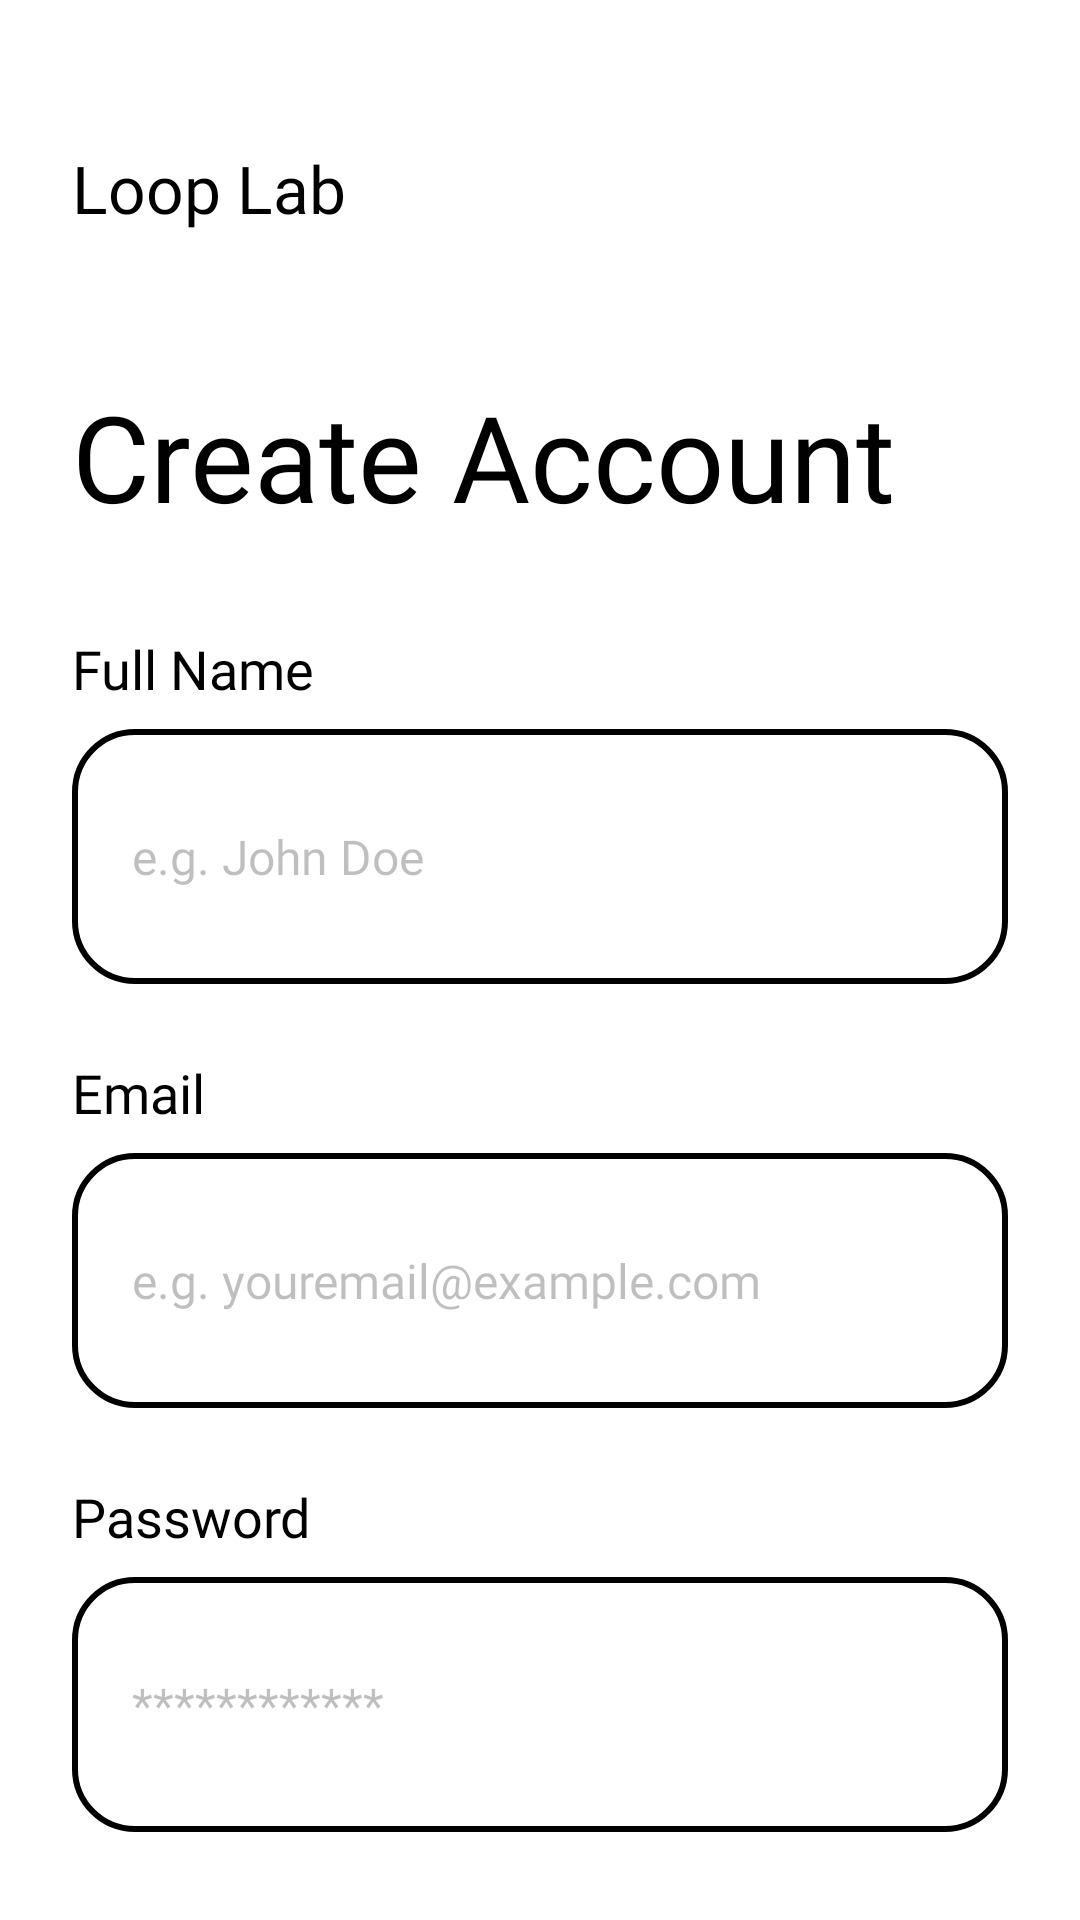

Layout XML and referenced resources for this Android screen:
<!-- AndroidManifest.xml: application theme Theme.LoopLab -->
<!-- res/layout/activity_register.xml -->
<?xml version="1.0" encoding="utf-8"?>
<androidx.constraintlayout.widget.ConstraintLayout xmlns:android="http://schemas.android.com/apk/res/android"
    xmlns:app="http://schemas.android.com/apk/res-auto"
    android:layout_width="match_parent"
    android:layout_height="match_parent"
    android:background="#FFFFFF"
    android:fitsSystemWindows="true">

    <androidx.core.widget.NestedScrollView
        android:layout_width="match_parent"
        android:layout_height="match_parent"
        android:fillViewport="true">

        <LinearLayout
            android:layout_width="match_parent"
            android:layout_height="wrap_content"
            android:orientation="vertical"
            android:paddingHorizontal="24dp"
            android:paddingVertical="48dp">

            <TextView
                android:layout_width="wrap_content"
                android:layout_height="wrap_content"
                android:fontFamily="@font/manrope_bold"
                android:text="Loop Lab"
                android:textColor="#000000"
                android:textSize="22sp" />

            <TextView
                android:layout_width="wrap_content"
                android:layout_height="wrap_content"
                android:layout_marginTop="48dp"
                android:fontFamily="@font/manrope_bold"
                android:text="Create Account"
                android:textColor="#000000"
                android:textSize="40sp" />

            <TextView
                android:layout_width="wrap_content"
                android:layout_height="wrap_content"
                android:layout_marginTop="32dp"
                android:fontFamily="@font/manrope_semibold"
                android:text="Full Name"
                android:textColor="#000000"
                android:textSize="18sp" />

            <EditText
                android:id="@+id/etName"
                android:layout_width="match_parent"
                android:layout_height="85dp"
                android:layout_marginTop="8dp"
                android:background="@drawable/bg_input_field"
                android:fontFamily="@font/manrope_medium"
                android:hint="e.g. John Doe"
                android:inputType="textPersonName"
                android:paddingHorizontal="20dp"
                android:textColor="#000000"
                android:textColorHint="#40000000"
                android:textSize="16sp" />

            <TextView
                android:layout_width="wrap_content"
                android:layout_height="wrap_content"
                android:layout_marginTop="24dp"
                android:fontFamily="@font/manrope_semibold"
                android:text="Email"
                android:textColor="#000000"
                android:textSize="18sp" />

            <EditText
                android:id="@+id/etEmail"
                android:layout_width="match_parent"
                android:layout_height="85dp"
                android:layout_marginTop="8dp"
                android:background="@drawable/bg_input_field"
                android:fontFamily="@font/manrope_medium"
                android:hint="e.g. youremail@example.com"
                android:inputType="textEmailAddress"
                android:paddingHorizontal="20dp"
                android:textColor="#000000"
                android:textColorHint="#40000000"
                android:textSize="16sp" />

            <TextView
                android:layout_width="wrap_content"
                android:layout_height="wrap_content"
                android:layout_marginTop="24dp"
                android:fontFamily="@font/manrope_semibold"
                android:text="Password"
                android:textColor="#000000"
                android:textSize="18sp" />

            <EditText
                android:id="@+id/etPassword"
                android:layout_width="match_parent"
                android:layout_height="85dp"
                android:layout_marginTop="8dp"
                android:background="@drawable/bg_input_field"
                android:fontFamily="@font/manrope_medium"
                android:hint="************"
                android:inputType="textPassword"
                android:paddingHorizontal="20dp"
                android:textColor="#000000"
                android:textColorHint="#40000000"
                android:textSize="16sp" />

            <TextView
                android:layout_width="wrap_content"
                android:layout_height="wrap_content"
                android:layout_marginTop="24dp"
                android:fontFamily="@font/manrope_semibold"
                android:text="Confirm Password"
                android:textColor="#000000"
                android:textSize="18sp" />

            <EditText
                android:id="@+id/etConfirmPassword"
                android:layout_width="match_parent"
                android:layout_height="85dp"
                android:layout_marginTop="8dp"
                android:background="@drawable/bg_input_field"
                android:fontFamily="@font/manrope_medium"
                android:hint="************"
                android:inputType="textPassword"
                android:paddingHorizontal="20dp"
                android:textColor="#000000"
                android:textColorHint="#40000000"
                android:textSize="16sp" />

            <LinearLayout
                android:layout_width="match_parent"
                android:layout_height="wrap_content"
                android:layout_marginTop="24dp"
                android:gravity="center_vertical"
                android:orientation="horizontal">

                <CheckBox
                    android:id="@+id/cbTerms"
                    android:layout_width="wrap_content"
                    android:layout_height="wrap_content" />

                <TextView
                    android:layout_width="wrap_content"
                    android:layout_height="wrap_content"
                    android:fontFamily="@font/manrope_medium"
                    android:text="I agree to the Terms and Privacy Policy"
                    android:textColor="#80000000"
                    android:textSize="14sp" />
            </LinearLayout>

            <androidx.appcompat.widget.AppCompatButton
                android:id="@+id/btnRegister"
                android:layout_width="match_parent"
                android:layout_height="65dp"
                android:layout_marginTop="32dp"
                android:background="@drawable/bg_login_button"
                android:fontFamily="@font/manrope_semibold"
                android:text="Create Account"
                android:textAllCaps="false"
                android:textColor="#FFFFFF"
                android:textSize="20sp" />

            <LinearLayout
                android:layout_width="match_parent"
                android:layout_height="wrap_content"
                android:orientation="horizontal"
                android:gravity="center_vertical"
                android:layout_marginTop="32dp">

                <View
                    android:layout_width="0dp"
                    android:layout_height="1dp"
                    android:layout_weight="1"
                    android:background="#1A000000" />

                <TextView
                    android:layout_width="wrap_content"
                    android:layout_height="wrap_content"
                    android:text="OR"
                    android:textColor="#80000000"
                    android:textSize="12sp"
                    android:textStyle="bold"
                    android:layout_marginHorizontal="20dp" />

                <View
                    android:layout_width="0dp"
                    android:layout_height="1dp"
                    android:layout_weight="1"
                    android:background="#1A000000" />

            </LinearLayout>

            <com.google.android.material.button.MaterialButton
                android:id="@+id/btnGoogleSignUp"
                android:layout_width="match_parent"
                android:layout_height="60dp"
                android:layout_marginTop="32dp"
                android:fontFamily="@font/manrope_semibold"
                android:text="Sign up with Google"
                android:textColor="#000000"
                android:textSize="16sp"
                android:textAllCaps="false"
                app:backgroundTint="#FFFFFF"
                app:cornerRadius="16dp"
                app:icon="@drawable/ic_google"
                app:iconGravity="textStart"
                app:iconPadding="16dp"
                app:iconTint="@null"
                app:strokeColor="#1A000000"
                app:strokeWidth="2dp"/>

            <LinearLayout
                android:layout_width="wrap_content"
                android:layout_height="wrap_content"
                android:layout_marginTop="32dp"
                android:layout_gravity="center_horizontal"
                android:gravity="center"
                android:orientation="horizontal">

                <TextView
                    android:layout_width="wrap_content"
                    android:layout_height="wrap_content"
                    android:fontFamily="@font/manrope_medium"
                    android:text="Already have an account? "
                    android:textColor="#80000000"
                    android:textSize="14sp" />

                <TextView
                    android:id="@+id/tvLogin"
                    android:layout_width="wrap_content"
                    android:layout_height="wrap_content"
                    android:background="?attr/selectableItemBackground"
                    android:fontFamily="@font/manrope_bold"
                    android:text="Sign In"
                    android:textColor="#000000"
                    android:textSize="14sp" />
            </LinearLayout>

        </LinearLayout>
    </androidx.core.widget.NestedScrollView>

</androidx.constraintlayout.widget.ConstraintLayout>
<!-- resources referenced by this layout -->
<resources>
  <!-- drawable bg_input_field (drawable) -->
  <?xml version="1.0" encoding="utf-8"?>
  <shape xmlns:android="http://schemas.android.com/apk/res/android"
      android:shape="rectangle">
      <solid android:color="#FFFFFF" />
      <stroke
          android:width="2dp"
          android:color="#000000" />
      <corners android:radius="20dp" />
  </shape>
  <!-- drawable ic_google (drawable) -->
  <vector xmlns:android="http://schemas.android.com/apk/res/android"
      android:width="24dp"
      android:height="24dp"
      android:viewportWidth="24"
      android:viewportHeight="24">
  
      
      <path android:fillColor="#4285F4"
          android:pathData="M22.56,12.25c0,-0.78 -0.07,-1.53 -0.2,-2.25H12v4.26h5.92c-0.26,1.37 -1.04,2.53 -2.21,3.31v2.77h3.57c2.08,-1.92 3.28,-4.74 3.28,-8.09z"/>
  
      <path android:fillColor="#34A853"
          android:pathData="M12,23c2.97,0 5.46,-0.98 7.28,-2.66l-3.57,-2.77c-0.98,0.66 -2.23,1.06 -3.71,1.06 -2.86,0 -5.29,-1.93 -6.16,-4.53H2.18v2.84C3.99,20.53 7.7,23 12,23z"/>
  
      <path android:fillColor="#FBBC05"
          android:pathData="M5.84,14.09c-0.22,-0.66 -0.35,-1.36 -0.35,-2.09s0.13,-1.43 0.35,-2.09V7.07H2.18C1.43,8.55 1,10.22 1,12s0.43,3.45 1.18,4.93l2.85,-2.22 0.81,-0.62z"/>
  
      <path android:fillColor="#EA4335"
          android:pathData="M12,5.38c1.62,0 3.06,0.56 4.21,1.64l3.15,-3.15C17.45,2.09 14.97,1 12,1 7.7,1 3.99,3.47 2.18,7.07l3.66,2.84c0.87,-2.6 3.3,-4.53 6.16,-4.53z"/>
  
  </vector>
  <style name="Theme.LoopLab" parent="Theme.Material3.DayNight">
          
          <item name="colorPrimary">@color/primary</item>
          <item name="colorPrimaryVariant">@color/primary_variant</item>
          <item name="colorOnPrimary">@color/on_primary</item>
          
          <item name="colorSecondary">@color/secondary</item>
          <item name="colorSecondaryVariant">@color/secondary_variant</item>
          <item name="colorOnSecondary">@color/on_secondary</item>
          
          <item name="android:statusBarColor">?attr/colorPrimaryVariant</item>
          
          <item name="android:windowLightStatusBar">false</item>
          <item name="android:navigationBarColor">@color/background</item>
      </style>
  <color name="primary">@color/light_primary</color>
  <color name="primary_variant">@color/light_primary_variant</color>
  <color name="on_primary">#FFFFFF</color>
  <color name="secondary">@color/light_secondary</color>
  <color name="secondary_variant">#C51162</color>
  <color name="on_secondary">#FFFFFF</color>
  <color name="background">@color/light_background</color>
  <color name="light_primary">#1E293B</color>
  <color name="light_primary_variant">#334155</color>
  <color name="light_secondary">#F1F5F9</color>
  <color name="light_background">#FFFFFF</color>
</resources>
